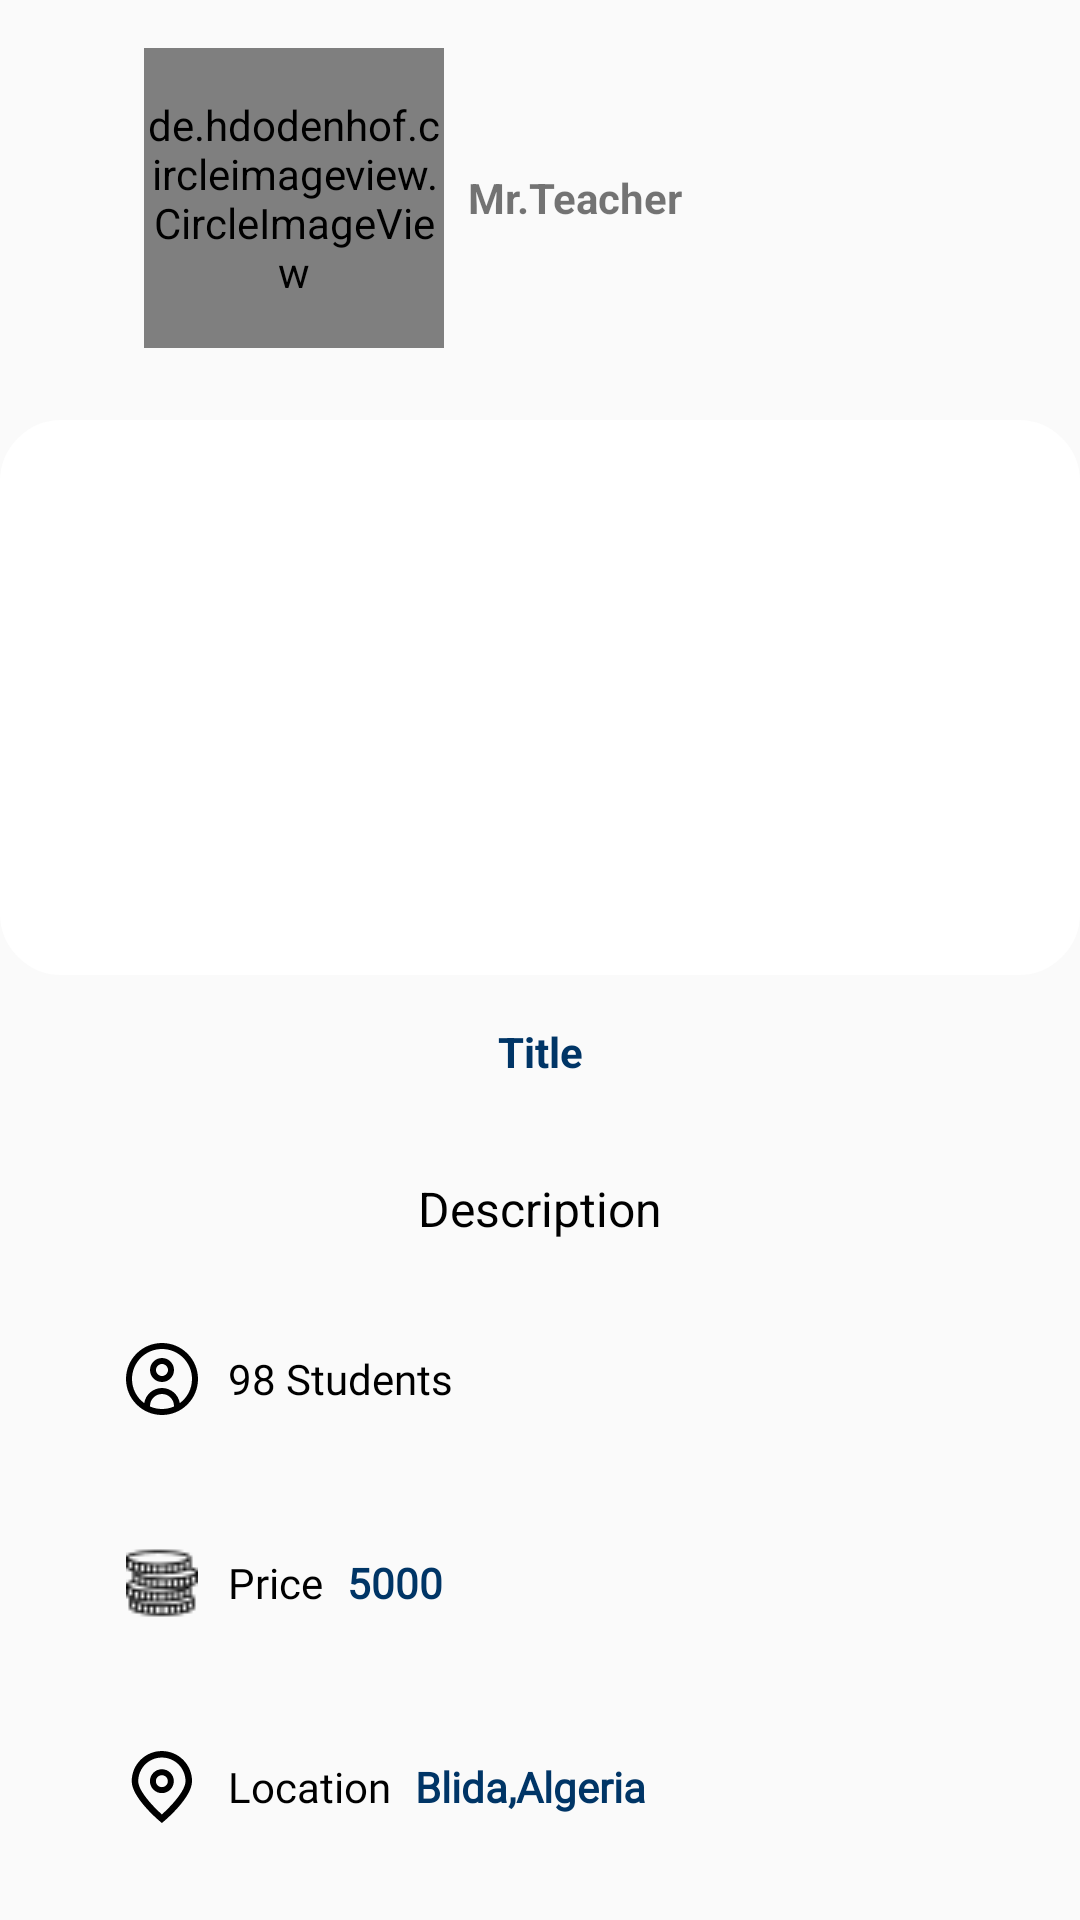

Android layout source for this screen:
<!-- AndroidManifest.xml: application theme Theme.ProFynd -->
<!-- res/layout/activity_formation.xml -->
<?xml version="1.0" encoding="utf-8"?>
<androidx.constraintlayout.widget.ConstraintLayout xmlns:android="http://schemas.android.com/apk/res/android"
    xmlns:app="http://schemas.android.com/apk/res-auto"
    xmlns:tools="http://schemas.android.com/tools"
    android:layout_width="match_parent"
    android:layout_height="match_parent"
    tools:context=".FormationActivity">
    <LinearLayout
        android:layout_width="match_parent"
        android:layout_height="match_parent"
        android:orientation="vertical"
        >
    <LinearLayout
        android:layout_width="match_parent"
        android:layout_height="wrap_content"
        android:gravity="center_horizontal"
        android:orientation="horizontal"
        android:layout_marginTop="16dp"
        app:layout_constraintEnd_toEndOf="parent"
        app:layout_constraintStart_toStartOf="parent"
        app:layout_constraintTop_toTopOf="parent">

        <de.hdodenhof.circleimageview.CircleImageView
            android:id="@+id/profileImgFor"
            android:layout_width="100dp"
            android:layout_height="100dp"

            android:layout_gravity="center_horizontal"
            android:layout_marginLeft="48dp"
            android:src="@drawable/profileimg"
            app:civ_border_color="@color/white"
            app:civ_border_width="5dp"
            app:layout_constraintEnd_toEndOf="parent"
            app:layout_constraintHorizontal_bias="0.176"
            app:layout_constraintStart_toStartOf="parent"
            app:layout_constraintTop_toTopOf="parent" />

        <TextView
            android:id="@+id/user"
            android:layout_width="match_parent"
            android:layout_height="match_parent"
            android:layout_marginLeft="8dp"
            android:gravity="center_vertical"
            android:text="Mr.Teacher"
            android:textStyle="bold" />


    </LinearLayout>
        <ImageView
            android:id="@+id/formation_img"
            android:layout_width="match_parent"
            android:layout_height="185dp"
            android:layout_marginTop="24dp"
            android:background="@drawable/post_cardview_background"
            />
        <TextView
            android:id="@+id/titletxt"
            android:layout_width="match_parent"
            android:layout_height="wrap_content"
            android:layout_marginTop="16dp"
            android:text="Title"
            android:gravity="center"
            android:textColor="@color/PrimCol"
            android:textStyle="bold"/>
        <TextView
            android:id="@+id/bodytxt"
            android:layout_width="match_parent"
            android:layout_height="wrap_content"
            android:layout_marginTop="32dp"
            android:text="Description"
            android:gravity="center"
            android:textColor="@color/black"
            android:textSize="16sp"
            />
        <LinearLayout
            android:layout_width="wrap_content"
            android:layout_height="wrap_content"
            android:layout_marginTop="24dp"
            android:layout_marginLeft="32dp"
            android:gravity="center_vertical"
            android:orientation="horizontal"

            >

            <ImageView
                android:layout_width="match_parent"
                android:layout_height="wrap_content"
                android:padding="10dp"
                android:layout_weight="1"
                android:src="@drawable/user_circle" />


            <TextView
                android:id="@+id/placestxt"
                style="@style/Text3"
                android:layout_width="match_parent"
                android:layout_height="match_parent"
                android:layout_weight="1"
                android:text="98 Students"
                android:gravity="center"
                android:textColor="@color/black"


                />


        </LinearLayout>
        <LinearLayout
            android:layout_width="wrap_content"
            android:layout_height="wrap_content"
            android:layout_marginTop="24dp"
            android:layout_marginLeft="32dp"
            android:gravity="center_vertical"
            android:orientation="horizontal"


            >

            <ImageView
                android:layout_width="match_parent"
                android:layout_height="wrap_content"
                android:padding="10dp"
                android:layout_weight="1"
                android:src="@drawable/coins" />


            <TextView
                style="@style/Text3"
                android:layout_width="match_parent"
                android:layout_height="match_parent"
                android:layout_weight="1"
                android:text="Price"
                android:gravity="center"
                android:textColor="@color/black"


                />
            <TextView
                android:id="@+id/pricetxt"
                android:fontFamily="@font/poppins_sb"
                android:textStyle="bold"
                android:layout_width="match_parent"
                android:layout_height="match_parent"
                android:layout_marginLeft="8dp"
                android:layout_weight="1"
                android:text="5000"
                android:gravity="center"
                android:textColor="@color/PrimCol"


                />

        </LinearLayout>
        <LinearLayout
            android:layout_width="wrap_content"
            android:layout_height="wrap_content"
            android:layout_marginTop="24dp"
            android:layout_marginLeft="32dp"
            android:gravity="center_vertical"
            android:orientation="horizontal"


            >

            <ImageView
                android:layout_width="match_parent"
                android:layout_height="wrap_content"
                android:padding="10dp"
                android:layout_weight="1"
                android:src="@drawable/marqueur" />


            <TextView
                style="@style/Text3"
                android:layout_width="match_parent"
                android:layout_height="match_parent"
                android:layout_weight="1"
                android:text="Location"
                android:gravity="center"
                android:textColor="@color/black"


                />
            <TextView
                android:id="@+id/locationtxt"
                android:fontFamily="@font/poppins_sb"
                android:textStyle="bold"
                android:layout_width="match_parent"
                android:layout_height="match_parent"
                android:layout_marginLeft="8dp"
                android:layout_weight="1"
                android:text="Blida,Algeria"
                android:gravity="center"
                android:textColor="@color/PrimCol"


                />

        </LinearLayout>

        <Button
            android:id="@+id/add"
            android:layout_width="match_parent"
            android:layout_height="match_parent"
            android:layout_marginLeft="34dp"
            android:layout_marginRight="34dp"
            android:layout_marginBottom="24dp"
            android:layout_marginTop="16dp"
            style="@style/Text4"
            android:text="Add"
            android:background="@drawable/button_backround"/>


    </LinearLayout>

</androidx.constraintlayout.widget.ConstraintLayout>
<!-- resources referenced by this layout -->
<resources>
  <color name="PrimCol">#003566</color>
  <color name="black">#FF000000</color>
  <color name="white">#FFFFFFFF</color>
  <!-- drawable button_backround (drawable) -->
  <?xml version="1.0" encoding="utf-8"?>
  <shape android:shape="rectangle" xmlns:android="http://schemas.android.com/apk/res/android">
   <corners android:radius="25dp"/>
      <solid android:color="#003566"/>
  
  </shape>
  <!-- drawable coins: png bitmap (drawable, 928 bytes) -->
  <!-- drawable marqueur (drawable) -->
  <vector android:height="24dp" android:viewportHeight="512"
      android:viewportWidth="512" android:width="24dp" xmlns:android="http://schemas.android.com/apk/res/android">
      <path android:fillColor="#FF000000" android:pathData="M255.104,512.171l-14.871,-12.747C219.732,482.258 40.725,327.661 40.725,214.577c0,-118.398 95.981,-214.379 214.379,-214.379s214.379,95.981 214.379,214.379c0,113.085 -179.007,267.682 -199.423,284.932L255.104,512.171zM255.104,46.553c-92.753,0.105 -167.918,75.27 -168.023,168.023c0,71.042 110.132,184.53 168.023,236.473c57.892,-51.964 168.023,-165.517 168.023,-236.473C423.022,121.823 347.858,46.659 255.104,46.553z"/>
      <path android:fillColor="#FF000000" android:pathData="M255.104,299.555c-46.932,0 -84.978,-38.046 -84.978,-84.978s38.046,-84.978 84.978,-84.978s84.978,38.046 84.978,84.978S302.037,299.555 255.104,299.555zM255.104,172.087c-23.466,0 -42.489,19.023 -42.489,42.489s19.023,42.489 42.489,42.489s42.489,-19.023 42.489,-42.489S278.571,172.087 255.104,172.087z"/>
  </vector>
  <!-- drawable post_cardview_background (drawable) -->
  <shape xmlns:android="http://schemas.android.com/apk/res/android">
      <solid android:color="@android:color/white" />
      <corners android:radius="20dp" />
      <stroke
          android:color="@color/white"
      android:width="1dp" />
  </shape>
  <!-- drawable user_circle (drawable) -->
  <vector android:height="24dp" android:viewportHeight="24"
      android:viewportWidth="24" android:width="24dp" xmlns:android="http://schemas.android.com/apk/res/android">
      <path android:fillColor="#FF000000" android:pathData="m12,0C5.383,0 0,5.383 0,12s5.383,12 12,12 12,-5.383 12,-12S18.617,0 12,0ZM8,21.164v-0.164c0,-2.206 1.794,-4 4,-4s4,1.794 4,4v0.164c-1.226,0.537 -2.578,0.836 -4,0.836s-2.774,-0.299 -4,-0.836ZM17.925,20.051c-0.456,-2.859 -2.939,-5.051 -5.925,-5.051s-5.468,2.192 -5.925,5.051c-2.47,-1.823 -4.075,-4.753 -4.075,-8.051C2,6.486 6.486,2 12,2s10,4.486 10,10c0,3.298 -1.605,6.228 -4.075,8.051ZM12,5c-2.206,0 -4,1.794 -4,4s1.794,4 4,4 4,-1.794 4,-4 -1.794,-4 -4,-4ZM12,11c-1.103,0 -2,-0.897 -2,-2s0.897,-2 2,-2 2,0.897 2,2 -0.897,2 -2,2Z"/>
  </vector>
  <style name="Text3">
          <item name="android:fontFamily">@font/coiny_font</item>
          <item name="android:textColor">@color/PrimCol</item>
      </style>
  <style name="Text4">
          <item name="android:fontFamily">@font/coiny_font</item>
          <item name="android:textColor">@color/white</item>
      </style>
  <style name="Theme.ProFynd" parent="Theme.MaterialComponents.DayNight.NoActionBar.Bridge">
          
          <item name="colorPrimary">@color/purple_500</item>
          <item name="colorPrimaryDark">@color/purple_700</item>
          <item name="colorAccent">@color/teal_200</item>
          <item name="android:windowAnimationStyle">@style/animation</item>
          
      </style>
  <color name="purple_500">#FF6200EE</color>
  <color name="purple_700">#FF3700B3</color>
  <color name="teal_200">#FF03DAC5</color>
  <style name="animation">
          <item name="android:windowEnterAnimation">@anim/fade_in</item>
          <item name="android:windowExitAnimation">@anim/fade_out</item>
  
      </style>
</resources>
